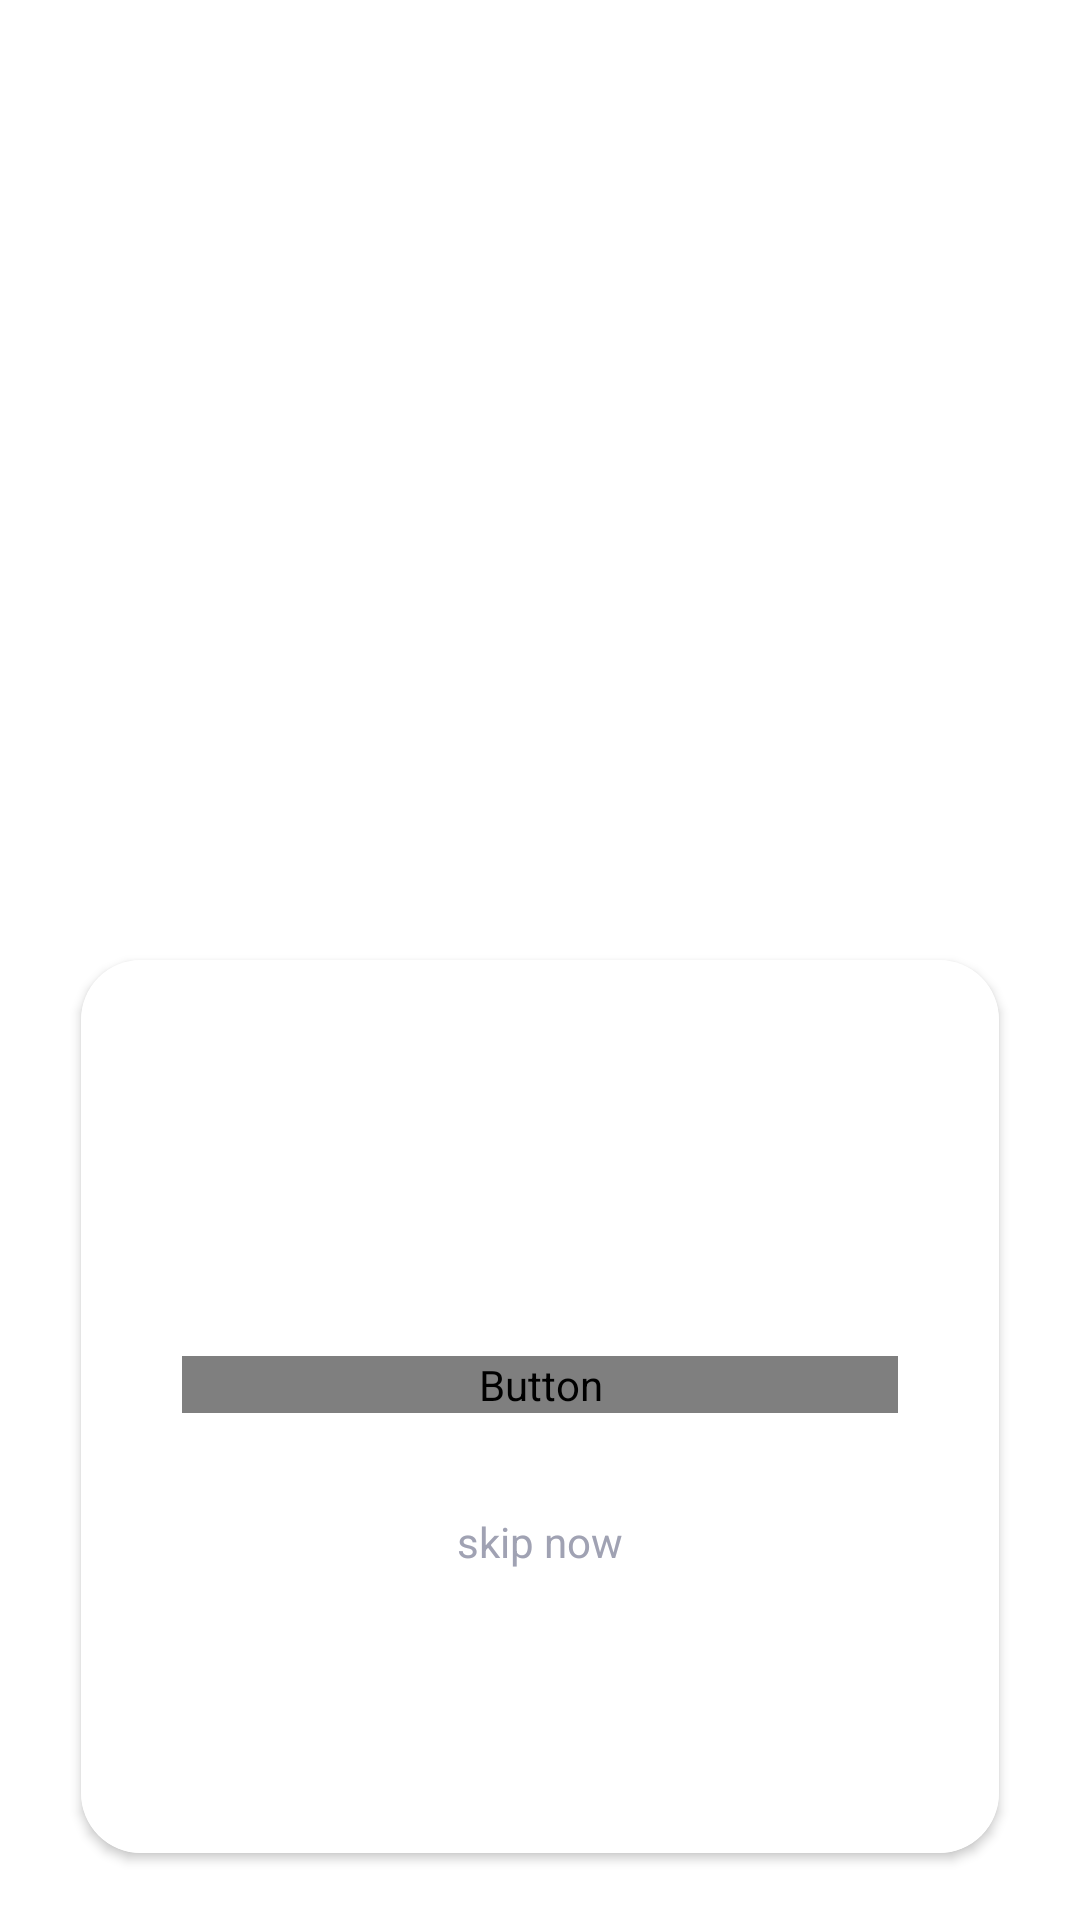

Here is an Android app screen rendered from its layout file. Give the layout XML and the strings, colors and styles it references.
<!-- AndroidManifest.xml: application theme Theme.DoctorPoint -->
<!-- res/layout/layout_onboarding.xml -->
<?xml version="1.0" encoding="utf-8"?>
<layout xmlns:android="http://schemas.android.com/apk/res/android"
    xmlns:app="http://schemas.android.com/apk/res-auto"
    xmlns:tools="http://schemas.android.com/tools">

    <data>

        <variable
            name="mOnBoardingModel"
            type="com.elfarsisy.doctorpoint.feature.onboarding.presentation.viewmodel.OnBoardingModel" />
    </data>

    <LinearLayout
        android:layout_width="match_parent"
        android:layout_height="match_parent"
        android:orientation="vertical"
        android:weightSum="2">

        <ImageView
            android:layout_width="match_parent"
            android:layout_height="0dp"
            android:layout_weight="1"
            android:resourceImage="@{mOnBoardingModel.iconId}"
            android:scaleType="fitXY"
            tools:src="@drawable/ic_onboarding1" />

        <androidx.cardview.widget.CardView
            android:layout_width="match_parent"
            android:layout_height="0dp"
            android:layout_marginHorizontal="@dimen/dp24w"
            android:layout_marginVertical="@dimen/dp20h"
            android:layout_weight="1"
            android:elevation="8dp"
            app:cardCornerRadius="20dp">

            <LinearLayout
                android:layout_width="match_parent"
                android:layout_height="match_parent"
                android:background="@color/white"
                android:orientation="vertical">

                <TextView
                    android:id="@+id/onBoardingTitle"
                    android:layout_width="match_parent"
                    android:layout_height="wrap_content"
                    android:layout_marginHorizontal="@dimen/dp30w"
                    android:layout_marginTop="@dimen/dp40h"
                    android:resourceText="@{mOnBoardingModel.title}"
                    android:textAlignment="center"
                    android:textColor="@color/dark_gray"
                    android:textSize="@dimen/title_xxlarge"
                    tools:text="Live talk with doctor" />

                <TextView
                    android:id="@+id/onBoardingDescription"
                    android:layout_width="match_parent"
                    android:layout_height="wrap_content"
                    android:layout_marginHorizontal="@dimen/dp30w"
                    android:layout_marginTop="@dimen/dp10h"
                    android:resourceText="@{mOnBoardingModel.description}"
                    android:textAlignment="center"
                    android:textColor="@color/gray"
                    android:textSize="@dimen/text_normal"
                    tools:text="@string/onboarding_message1" />

                <Button
                    style="@style/button_green"
                    android:layout_marginHorizontal="@dimen/dp30w"
                    android:layout_marginVertical="@dimen/dp20h"
                    android:text="@string/get_started" />

                <TextView
                    android:layout_width="match_parent"
                    android:layout_height="wrap_content"
                    android:layout_marginHorizontal="@dimen/dp30w"
                    android:background="@color/white"
                    android:padding="@dimen/dp10h"
                    android:text="@string/skip_now"
                    android:textAlignment="center"
                    android:textColor="@color/gray" />

            </LinearLayout>

        </androidx.cardview.widget.CardView>


    </LinearLayout>
</layout>
<!-- resources referenced by this layout -->
<resources>
  <color name="dark_gray">#777A95</color>
  <color name="gray">#A0A2B3</color>
  <color name="white">#FFFFFFFF</color>
  <dimen name="dp10h">10dp</dimen>
  <dimen name="dp20h">20dp</dimen>
  <dimen name="dp24w">24dp</dimen>
  <dimen name="dp30w">30dp</dimen>
  <dimen name="dp40h">40dp</dimen>
  <dimen name="text_normal">16sp</dimen>
  <dimen name="title_xxlarge">24sp</dimen>
  <string name="get_started">Get started</string>
  <string name="onboarding_message1">Access thousands of Doctors instantly.You can easily contact with the doctors and contact for your needs.</string>
  <string name="skip_now">skip now</string>
  <style name="button_green">
          <item name="android:layout_width">match_parent</item>
          <item name="android:layout_height">wrap_content</item>
          <item name="android:background">@drawable/button_green</item>
          <item name="android:textColor">@color/white</item>
          <item name="android:textAllCaps">false</item>
          <item name="android:fontFamily">@font/gilroy_regular</item>
      </style>
  <style name="Theme.DoctorPoint" parent="Theme.MaterialComponents.DayNight.DarkActionBar">
          
          <item name="colorPrimary">@color/green</item>
          <item name="colorPrimaryVariant">@color/purple</item>
          <item name="colorOnPrimary">@color/white</item>
          
          <item name="colorSecondary">@color/teal_200</item>
          <item name="colorSecondaryVariant">@color/teal_700</item>
          <item name="colorOnSecondary">@color/black</item>
          
          <item name="android:statusBarColor" tools:targetApi="l">?attr/colorPrimaryVariant</item>
          
      </style>
  <color name="green">#129A7F</color>
  <color name="purple">#5554DB</color>
  <color name="teal_200">#FF03DAC5</color>
  <color name="teal_700">#FF018786</color>
  <color name="black">#FF000000</color>
</resources>
